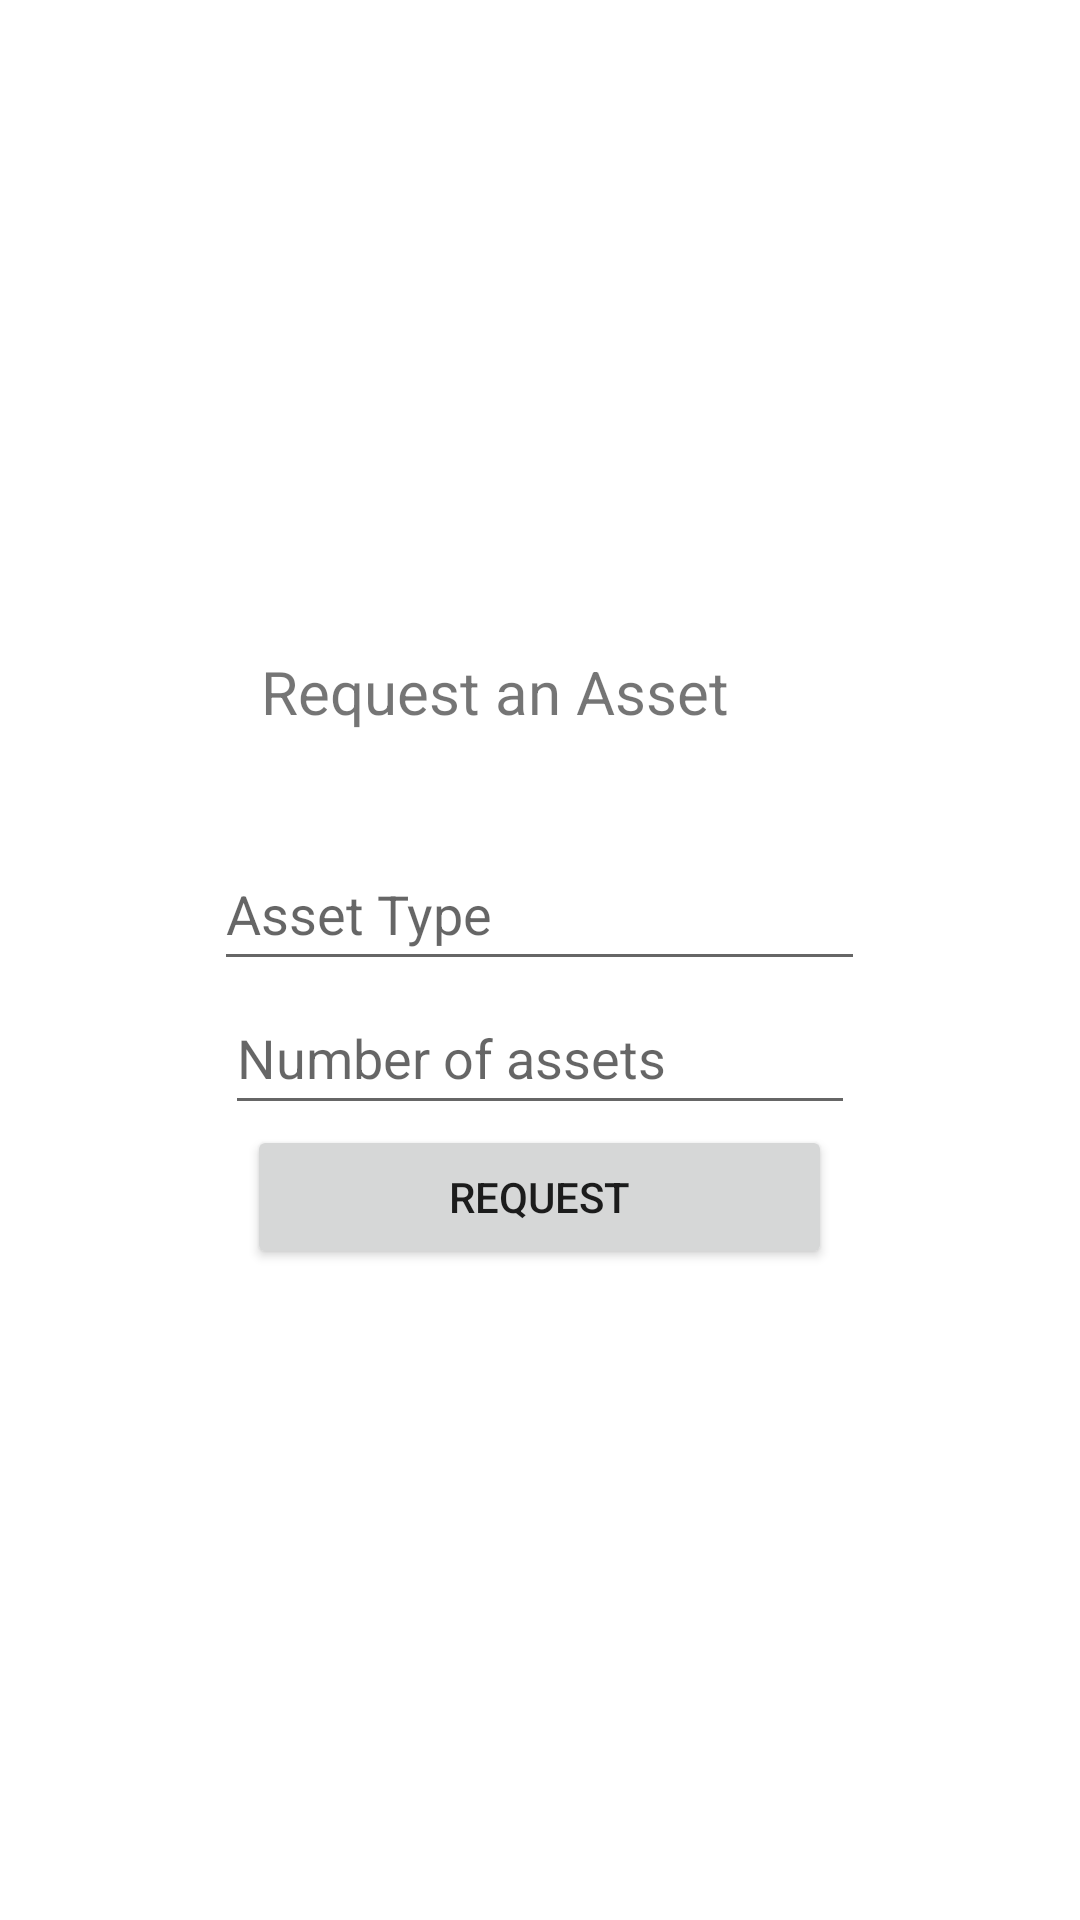

Android layout source for this screen:
<!-- AndroidManifest.xml: application theme AppTheme -->
<!-- res/layout/activity_request_asset.xml -->
<?xml version="1.0" encoding="utf-8"?>
<LinearLayout xmlns:android="http://schemas.android.com/apk/res/android"
    xmlns:tools="http://schemas.android.com/tools"
    android:layout_width="match_parent"
    android:layout_height="match_parent"
    android:orientation="vertical"
    tools:context=".RequestAsset"
    android:gravity="center">

    <TextView
        android:layout_width="186dp"
        android:layout_height="62dp"
        android:text="Request an Asset"
        android:textSize="20sp"/>

    <EditText
        android:id="@+id/asset_type"
        android:layout_width="217dp"
        android:layout_height="wrap_content"
        android:hint="Asset Type"
        android:minHeight="48dp" />

    <EditText
        android:id="@+id/asset_no"
        android:layout_width="210dp"
        android:layout_height="wrap_content"
        android:hint="Number of assets"
        android:inputType="number"
        android:minHeight="48dp" />

    <Button
        android:id="@+id/submit"
        android:layout_width="195dp"
        android:layout_height="wrap_content"
        android:text="Request" />

</LinearLayout>
<!-- resources referenced by this layout -->
<resources>

</resources>
